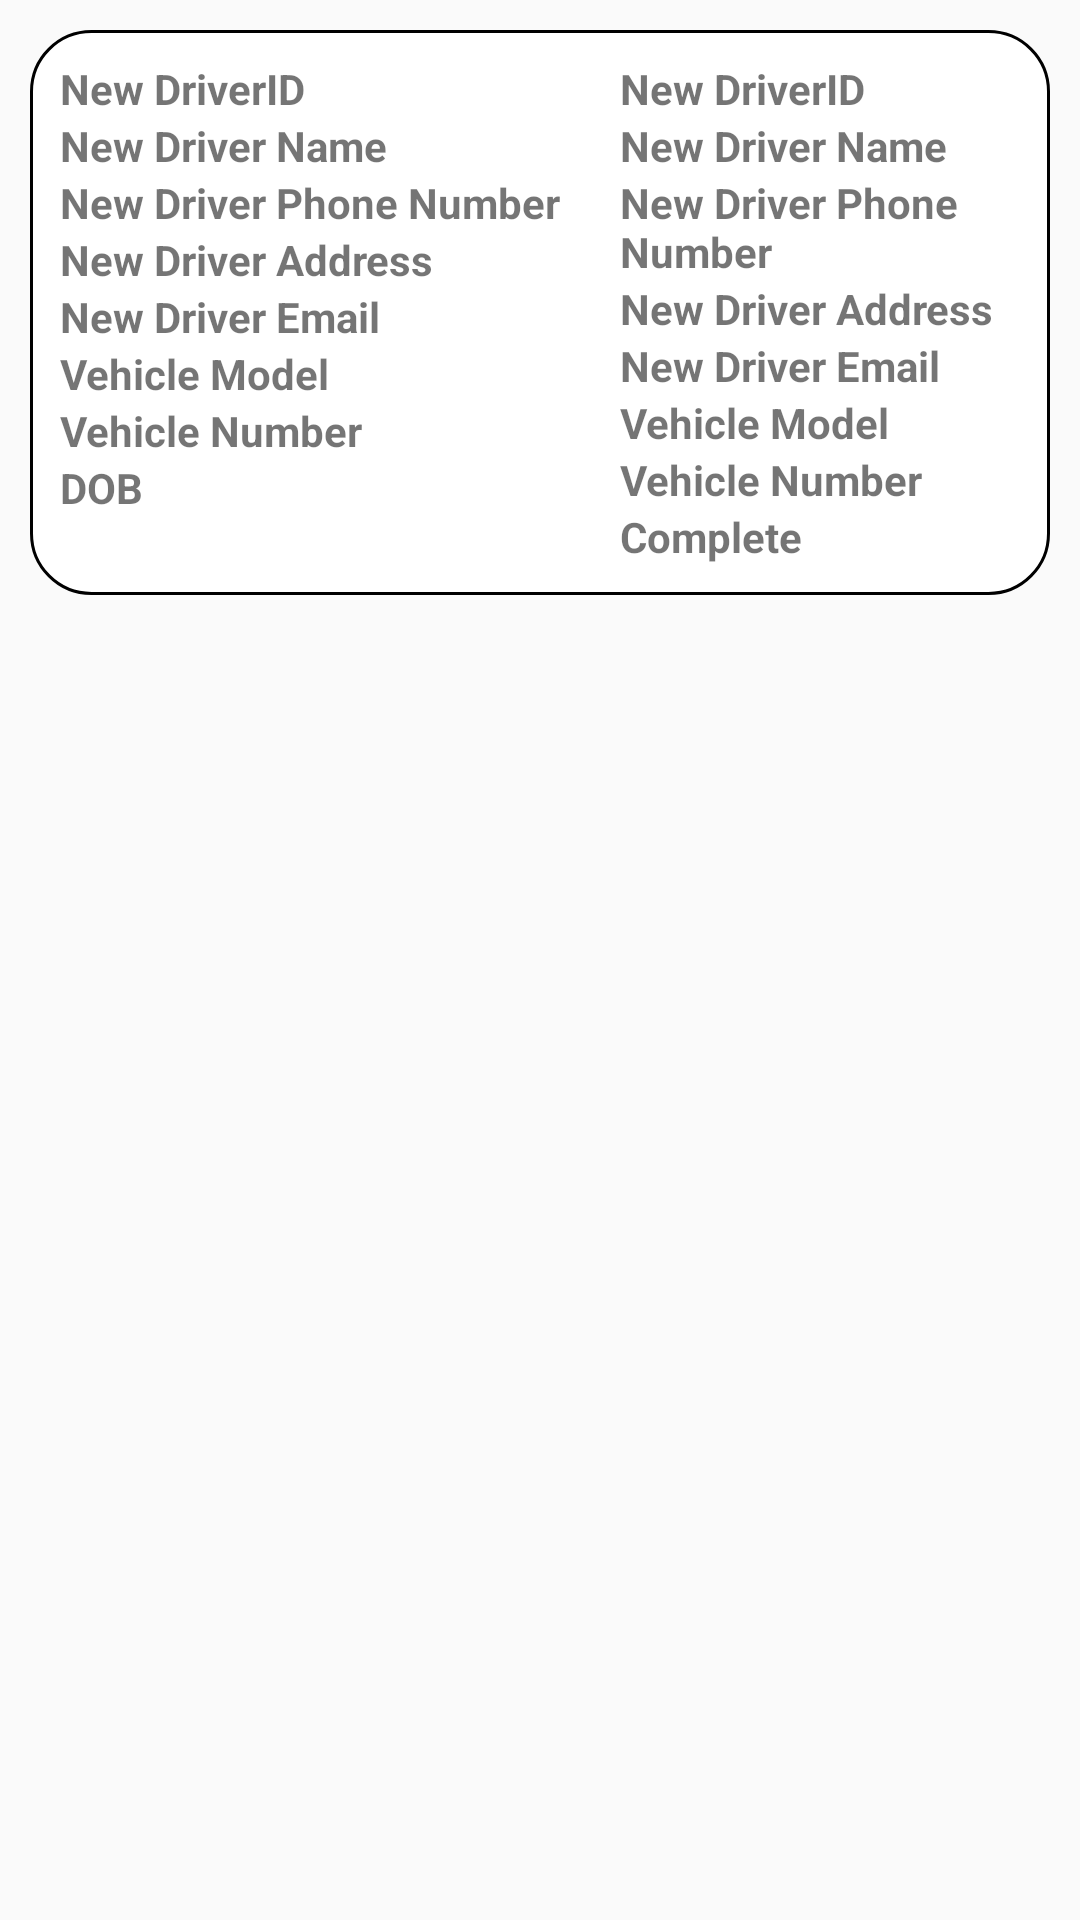

Produce the Android XML layout that renders to this screen, including the resource entries it uses.
<!-- AndroidManifest.xml: application theme Theme.PizzaApp -->
<!-- res/layout/driver_ongoing_items.xml -->
<?xml version="1.0" encoding="utf-8"?>
<LinearLayout
    xmlns:android="http://schemas.android.com/apk/res/android"
    android:layout_width="match_parent"
    android:layout_height="match_parent"
    android:orientation="vertical"
   >


    <LinearLayout
        android:layout_width="match_parent"
        android:layout_height="wrap_content"
        android:orientation="vertical">

        <LinearLayout
            android:layout_width="match_parent"
            android:layout_height="match_parent"
            android:layout_margin="10dp"
            android:background="@drawable/backgroun_input"
            android:orientation="horizontal">


            <LinearLayout
                android:layout_width="wrap_content"
                android:layout_height="wrap_content"
                android:layout_margin="10dp"
                android:layout_marginTop="20dp"
                android:orientation="vertical">

                <TextView
                    android:id="@+id/samplenewdriverid"
                    android:layout_width="wrap_content"
                    android:layout_height="wrap_content"
                    android:text="New DriverID"
                    android:textStyle="bold" />

                <TextView
                    android:id="@+id/samplenewdrivername"
                    android:layout_width="wrap_content"
                    android:layout_height="wrap_content"
                    android:text="New Driver Name"
                    android:textStyle="bold" />

                <TextView
                    android:id="@+id/samplenewdrivernumber"
                    android:layout_width="wrap_content"
                    android:layout_height="wrap_content"
                    android:text="New Driver Phone Number"
                    android:textStyle="bold" />

                <TextView
                    android:id="@+id/samplenewdriveraddress"
                    android:layout_width="wrap_content"
                    android:layout_height="wrap_content"
                    android:text="New Driver Address"
                    android:textStyle="bold" />

                <TextView
                    android:id="@+id/samplenewdriveremail"
                    android:layout_width="wrap_content"
                    android:layout_height="wrap_content"
                    android:text="New Driver Email"
                    android:textStyle="bold" />

                <TextView
                    android:id="@+id/samplenewdrivervehiclemodel"
                    android:layout_width="wrap_content"
                    android:layout_height="wrap_content"
                    android:text="Vehicle Model"
                    android:textStyle="bold" />

                <TextView
                    android:id="@+id/samplenewdrivervehiclenumber"
                    android:layout_width="wrap_content"
                    android:layout_height="wrap_content"
                    android:text="Vehicle Number"
                    android:textStyle="bold" />

                <TextView
                    android:id="@+id/samplenewdriverdob"
                    android:layout_width="wrap_content"
                    android:layout_height="wrap_content"
                    android:text="DOB"
                    android:textStyle="bold" />
            </LinearLayout>

            <LinearLayout
                android:layout_width="wrap_content"
                android:layout_height="wrap_content"
                android:layout_marginTop="20dp"
                android:layout_margin="10dp"
                android:orientation="vertical">

                <TextView
                    android:id="@+id/txtnewdriverid"
                    android:layout_width="wrap_content"
                    android:layout_height="wrap_content"
                    android:text="New DriverID"
                    android:textStyle="bold" />

                <TextView
                    android:id="@+id/txtnewdrivername"
                    android:layout_width="wrap_content"
                    android:layout_height="wrap_content"
                    android:text="New Driver Name"
                    android:textStyle="bold" />

                <TextView
                    android:id="@+id/txtnewdrivernumber"
                    android:layout_width="wrap_content"
                    android:layout_height="wrap_content"
                    android:text="New Driver Phone Number"
                    android:textStyle="bold" />

                <TextView
                    android:id="@+id/txtnewdriveraddress"
                    android:layout_width="wrap_content"
                    android:layout_height="wrap_content"
                    android:text="New Driver Address"
                    android:textStyle="bold" />

                <TextView
                    android:id="@+id/txtnewdriveremail"
                    android:layout_width="wrap_content"
                    android:layout_height="wrap_content"
                    android:text="New Driver Email"
                    android:textStyle="bold" />

                <TextView
                    android:id="@+id/txtnewdrivervehiclemodel"
                    android:layout_width="wrap_content"
                    android:layout_height="wrap_content"
                    android:text="Vehicle Model"
                    android:textStyle="bold" />

                <TextView
                    android:id="@+id/txtnewdrivervehiclenumber"
                    android:layout_width="wrap_content"
                    android:layout_height="wrap_content"
                    android:text="Vehicle Number"
                    android:textStyle="bold" />

                <TextView
                    android:id="@+id/txtnewdriverdob"
                    android:layout_width="wrap_content"
                    android:layout_height="wrap_content"
                    android:text="Complete"
                    android:textStyle="bold" />

            </LinearLayout>
        </LinearLayout>

    </LinearLayout>
</LinearLayout>
<!-- resources referenced by this layout -->
<resources>
  <!-- drawable backgroun_input (drawable) -->
  <?xml version="1.0" encoding="utf-8"?>
  <shape xmlns:android="http://schemas.android.com/apk/res/android"
      android:shape="rectangle">
  
      <stroke android:color="@color/black"
          android:width="1dp"/>
  
      <solid
          android:color="@color/white"
          />
  
      <corners
          android:radius="20dp"
          />
  
  
  
  </shape>
  <style name="Theme.PizzaApp" parent="Theme.MaterialComponents.DayNight.Bridge">
          
          <item name="colorPrimary">@color/dark_yellow
          </item>
          <item name="colorPrimaryVariant">@color/purple_700</item>
          <item name="colorOnPrimary">@color/white</item>
          
          <item name="colorSecondary">@color/teal_200</item>
          <item name="colorSecondaryVariant">@color/teal_700</item>
          <item name="colorOnSecondary">@color/white</item>
          
          <item name="android:statusBarColor" tools:targetApi="l">?attr/colorPrimaryVariant</item>
          
  
      </style>
  <color name="black">#FF000000</color>
  <color name="white">#FFFFFFFF</color>
  <color name="dark_yellow">#ffc20d</color>
  <color name="purple_700">#FF3700B3</color>
  <color name="teal_200">#FF03DAC5</color>
  <color name="teal_700">#FF018786</color>
</resources>
